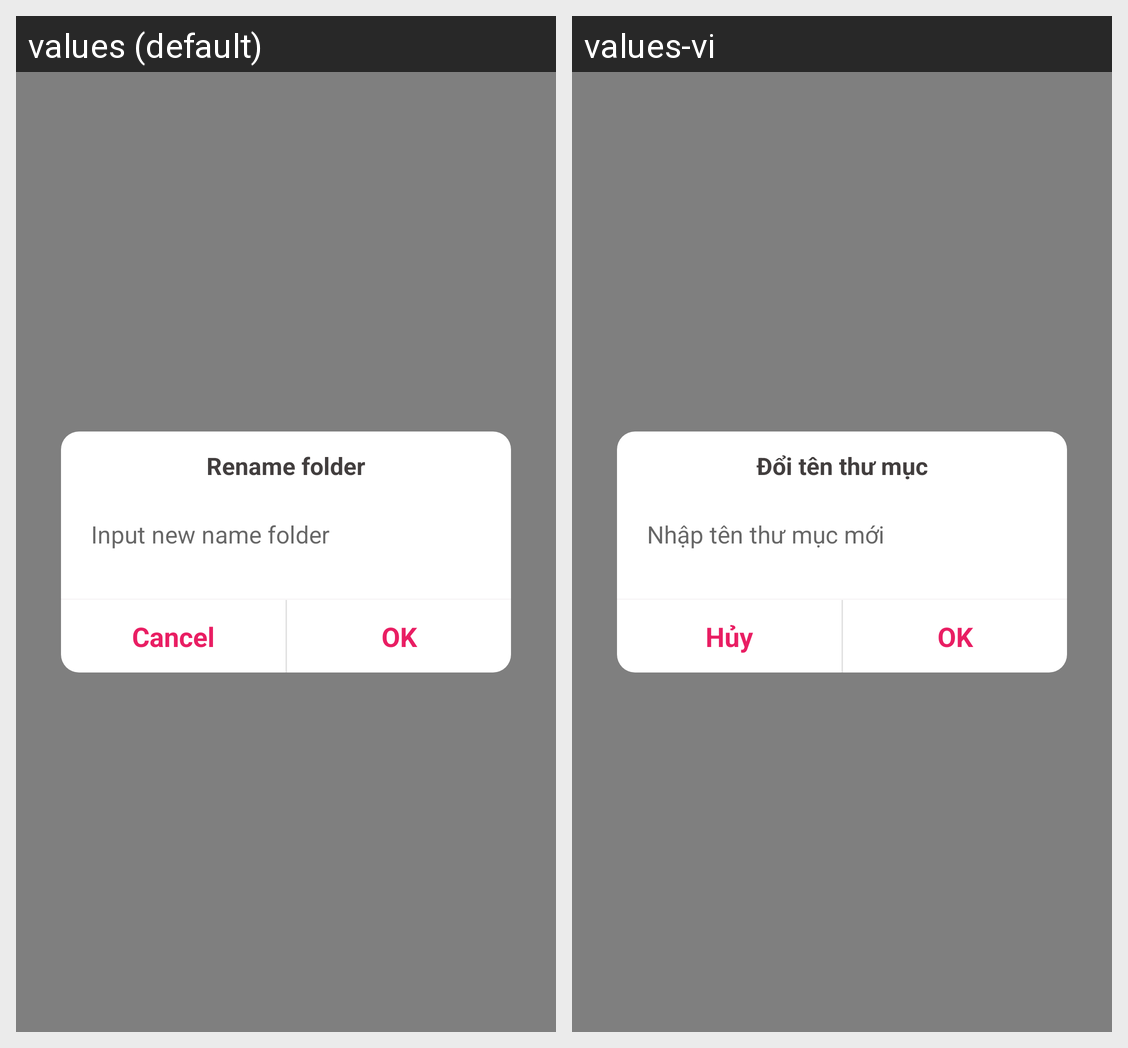

Here is an Android app screen in its default locale and in the app's own translations. Write out the translated-string differences for the strings that appear on this screen.
Android screen res/layout/folder_modal_rename.xml rendered under 2 locales, left to right: values (default), values-vi. Device: Nexus 5 (rendered at 1080×1920; each locale shown at half size, 540×960, under a caption strip naming it); theme Theme.NoActionBar.
Strings drawn on this screen, with the default value and each locale's value (text and hints the layout hard-codes, and strings that could not be matched under every locale, appear in the picture but are not listed):

rename_folder_title
  values: Rename folder
  values-vi: Đổi tên thư mục

rename_folder_hint
  values: Input new name folder
  values-vi: Nhập tên thư mục mới

cancel_announce
  values: Cancel
  values-vi: Hủy
